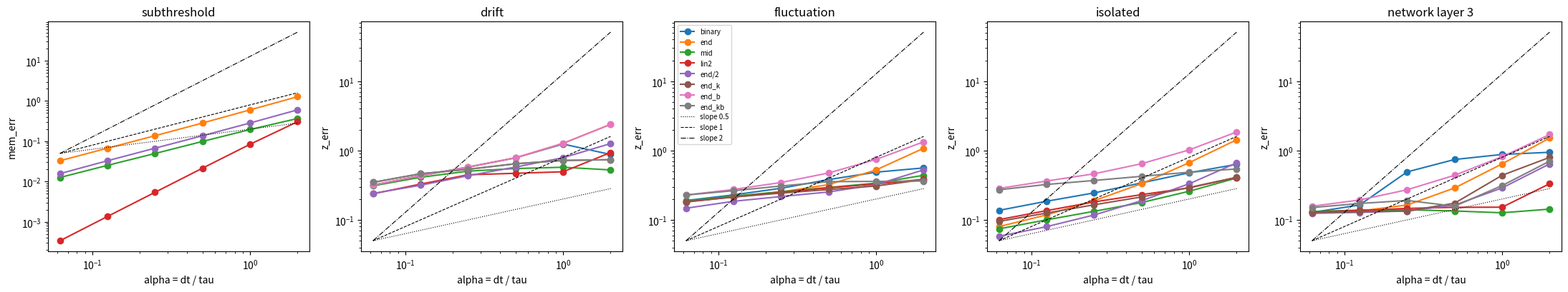
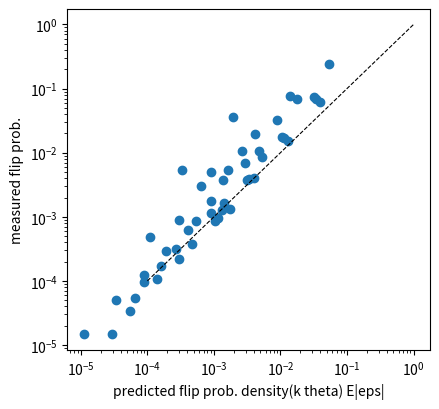
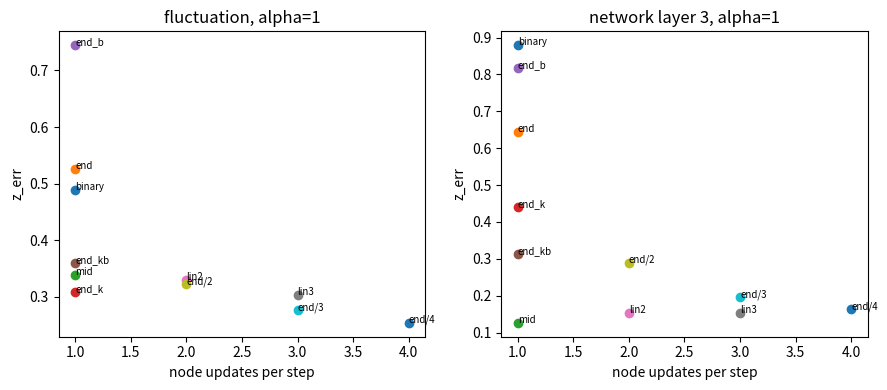

Reproduce these figures in Python, in order.
"""Phase 0: step-size error of fixed-node solvers for multi-fire LIF neurons and networks (synthetic inputs, no dataset).

Neuron (instantaneous synapses, soft reset):  u <- u e^{-dt/tau} + I,  n = floor(max(u, 0) / theta),  u <- u - n theta.
Input events sit on a fine grid (dt_f = tau / 384); simulating on that grid is exact for the given input (reference).

Coarse solvers with step h = alpha * tau (node updates per step in brackets):
    binary      all inputs of the step at its end, at most one spike per step (the usual discrete LIF)     [1]
    end         all inputs at the step end, multi-fire                                                  [1]
    mid         all inputs at the step midpoint, multi-fire                                             [1]
    end_k       end + expected delivery / reset factor kappa = (1 - e^-alpha) / alpha                   [1]
    end_b       end + Brownian-bridge hidden-crossing spike (uses the per-step jump variance)           [1]
    end_kb      end + kappa + bridge                                                                    [1]
    lin2        nodes at both step ends, linear weights (1 - xi, xi)                                    [2]
    lin3        nodes at 0, 1/2, 1, piecewise-linear weights                                            [3]
    end/2 end/3 end/4   end, multi-fire, at h/2, h/3, h/4                                               [2, 3, 4]

Experiments:
    E1  single neuron, four input regimes: subthreshold, drift-driven, fluctuation-driven, isolated strong events
    E2  threshold-margin law: count-flip probability under a membrane error vs the potential density at k * theta
    E3  node-update budget vs error (from E1 / E4)
    E4  3-layer random network 64-64-64: error vs depth, reduction-lemma self-check, branching gain

    python tools/phase0_step_size.py --out outputs/phase0
"""
import argparse
import json
import math
import os
import time

import numpy as np

TAU = 1.0
TAU2 = 1.0                      # downstream trace time constant for the "what the next layer sees" metric
THETA = 1.0
FINE = 384                      # fine steps per tau
T_TOTAL = 34                    # tau
WARM = 2.0                      # tau excluded from the metrics
ALPHAS = (0.0625, 0.125, 0.25, 0.5, 1.0, 2.0)
REC = 24                        # fine steps per reference record = the finest coarse step (alpha = 1/16)

SCHEMES = {
    "binary": dict(fracs=(1.0,), cap1=True),
    "end": dict(fracs=(1.0,)),
    "mid": dict(fracs=(0.5,)),
    "end_k": dict(fracs=(1.0,), kappa=True),
    "end_b": dict(fracs=(1.0,), bridge=True),
    "end_kb": dict(fracs=(1.0,), kappa=True, bridge=True),
    "lin2": dict(fracs=(0.0, 1.0)),
    "lin3": dict(fracs=(0.0, 0.5, 1.0)),
    "end/2": dict(fracs=(1.0,), sub=2),
    "end/3": dict(fracs=(1.0,), sub=3),
    "end/4": dict(fracs=(1.0,), sub=4),
}
UPDATES = {"binary": 1, "end": 1, "mid": 1, "end_k": 1, "end_b": 1, "end_kb": 1, "lin2": 2, "lin3": 3,
           "end/2": 2, "end/3": 3, "end/4": 4}


def node_weights(fracs, m):
    """Weights [K, m] that distribute an event at xi = (q + 1) / m over the nodes (hat functions; one node takes all)."""
    xi = (np.arange(m) + 1.0) / m
    if len(fracs) == 1:
        return np.ones((1, m))
    return np.stack([np.interp(xi, fracs, np.eye(len(fracs))[k]) for k in range(len(fracs))])


def simulate(provider, n_steps, h, fracs, weights, fire=True, cap1=False, kappa=False, bridge=False, group=1,
             seed=0, record_upre=None, shape=None):
    """Node solver for a feed-forward stack. provider(c, k) -> (I, S2, Nc) of layer 0 at node k of step c.
    weights: matrices of layers 1.. (fed by the previous layer's spikes). Records are taken every `group` steps.
    Returns dict cnt [R, L, *shape] (spikes summed over the group), mem / z [R, L, *shape] at the record times."""
    rng = np.random.RandomState(seed)
    nl = 1 + len(weights)
    sq = [w * w for w in weights]
    u = [np.zeros(shape) for _ in range(nl)]
    z = [np.zeros(shape) for _ in range(nl)]
    last_spike = [np.full(shape, -1e9) for _ in range(nl)]
    a_own = h / TAU
    k_own = (1 - math.exp(-a_own)) / a_own if kappa else 1.0
    k_out = (1 - math.exp(-h / TAU2)) / (h / TAU2) if kappa else 1.0
    n_rec = n_steps // group
    cnt = np.zeros((n_rec, nl) + shape)
    mem = np.zeros((n_rec, nl) + shape)
    zz = np.zeros((n_rec, nl) + shape)
    ups, act = [], []
    t_last = 0.0
    for c in range(n_steps):
        r = c // group
        for k, f in enumerate(fracs):
            t = (c + f) * h
            d, d2 = math.exp(-(t - t_last) / TAU), math.exp(-(t - t_last) / TAU2)
            t_last = t
            prev = None
            upre_step = []
            for l in range(nl):
                if l == 0:
                    cur, s2, nc = provider(c, k)
                else:
                    cur = (prev * k_out) @ weights[l - 1]
                    if bridge:
                        s2, nc = prev @ sq[l - 1], prev.sum(-1, keepdims=True)
                u0 = u[l]
                up = u0 * d + cur
                if fire:
                    n = np.floor(np.maximum(up, 0.0) / THETA)
                    if cap1:
                        n = np.minimum(n, 1.0)
                    if bridge:
                        var = s2 - cur * cur / np.maximum(nc, 1.0)
                        lev = (n + 1.0) * THETA
                        ok = (var > 1e-12) & (lev > u0) & (lev > up)
                        p = np.where(ok, np.exp(-2.0 * (lev - u0) * (lev - up) / np.where(ok, var, 1.0)), 0.0)
                        n = n + (rng.random_sample(shape) < p)
                    u[l] = up - n * THETA * k_own
                    last_spike[l] = np.where(n > 0, t, last_spike[l])
                else:
                    n = np.zeros(shape)
                    u[l] = up
                z[l] = z[l] * d2 + n * k_out
                cnt[r, l] += n
                prev = n
                upre_step.append(up)
            if record_upre is not None and (c + 1) % record_upre == 0 and k == len(fracs) - 1:
                ups.append(np.stack(upre_step))
                act.append(np.stack([last_spike[l] >= t - TAU for l in range(nl)]))
        if (c + 1) % group == 0:
            te = (c + 1) * h - t_last
            for l in range(nl):
                mem[r, l] = u[l] * math.exp(-te / TAU)
                zz[r, l] = z[l] * math.exp(-te / TAU2)
    out = {"cnt": cnt, "mem": mem, "z": zz}
    if record_upre is not None:
        out["upre"], out["active"] = np.stack(ups), np.stack(act)
    return out


def run_scheme(name, alpha, make_provider, n_fine, weights, shape, fire=True, seed=0):
    cfg = SCHEMES[name]
    sub = cfg.get("sub", 1)
    m = int(round(alpha * FINE)) // sub
    h = alpha * TAU / sub
    fracs = cfg["fracs"]
    provider = make_provider(m, node_weights(fracs, m))
    return simulate(provider, n_fine // m, h, fracs, weights, fire=fire, cap1=cfg.get("cap1", False),
                    kappa=cfg.get("kappa", False), bridge=cfg.get("bridge", False), group=sub, seed=seed, shape=shape)


def rms(x):
    return float(np.sqrt(np.mean(x * x)))


def compare(ref, rec, alpha):
    """Per-layer metrics of a coarse run against the reference at the coarse step ends."""
    ratio = int(round(alpha * FINE)) // REC
    n = rec["z"].shape[0]
    rcnt = ref["cnt"][:n * ratio].reshape((n, ratio) + ref["cnt"].shape[1:]).sum(1)
    rmem, rz = ref["mem"][ratio - 1::ratio][:n], ref["z"][ratio - 1::ratio][:n]
    w0 = int(math.ceil(WARM / alpha))
    win = int(round(4.0 / alpha))
    out = []
    for l in range(rec["z"].shape[1]):
        a, b = rec["cnt"][w0:, l], rcnt[w0:, l]
        nw = a.shape[0] // win
        la = a[:nw * win].reshape((nw, win) + a.shape[1:]).sum(1)
        lb = b[:nw * win].reshape((nw, win) + b.shape[1:]).sum(1)
        tot = max(float(b.sum()), 1e-12)
        out.append({
            "mem_err": rms(rec["mem"][w0:, l] - rmem[w0:, l]) / max(rms(rmem[w0:, l]), 1e-12),
            "z_err": rms(rec["z"][w0:, l] - rz[w0:, l]) / max(rms(rz[w0:, l]), 1e-12) if tot > 0 else float("nan"),
            "win_cnt_err": float(np.abs(a - b).sum()) / tot,
            "long_cnt_err": float(np.abs(la - lb).sum()) / max(float(lb.sum()), 1e-12),
            "rate_bias": float(a.sum()) / tot - 1.0,
        })
    return out


def consistency(rec_a, rec_2a, ref, alpha):
    """Same solver at alpha and 2 alpha, compared at the 2 alpha step ends (normalised by the reference trace)."""
    w0 = int(math.ceil(WARM / (2 * alpha)))
    za = rec_a["z"][1::2]
    n = min(za.shape[0], rec_2a["z"].shape[0])
    ratio = int(round(2 * alpha * FINE)) // REC
    rz = ref["z"][ratio - 1::ratio][:n]
    return [rms(za[w0:n, l] - rec_2a["z"][w0:n, l]) / max(rms(rz[w0:, l]), 1e-12) for l in range(za.shape[1])]


# ---------------------------------------------------------------- inputs

def single_inputs(regime, n, rng):
    j = T_TOTAL * FINE
    dtf = TAU / FINE

    def events(rate, draw):
        c = rng.poisson(rate * dtf, size=(j, n)).astype(np.int32)
        idx = np.repeat(np.arange(j * n), c.ravel())
        w = draw(idx.size)
        x = np.bincount(idx, w, j * n).reshape(j, n)
        x2 = np.bincount(idx, w * w, j * n).reshape(j, n)
        return x, x2, c.astype(np.float64)

    if regime == "subthreshold":
        return events(20, lambda k: rng.normal(0.05, 0.3, k)), False
    if regime == "drift":
        return events(20, lambda k: np.full(k, 0.06)), True
    if regime == "fluctuation":
        return events(40, lambda k: rng.normal(0.02, 0.3, k)), True
    if regime == "isolated":
        b = events(20, lambda k: rng.normal(0.0, 0.05, k))
        s = events(0.5, lambda k: rng.uniform(1.0, 1.8, k))
        return tuple(p + q for p, q in zip(b, s)), True
    raise ValueError(regime)


def single_provider(x, x2, c):
    def make(m, wk):
        if m == 1:
            return lambda i, k: (x[i], x2[i], c[i])
        nb = x.shape[0] // m
        xs = [np.einsum("q,bqn->bn", w, x.reshape(nb, m, -1)) for w in wk]
        x2s = np.einsum("bqn->bn", x2.reshape(nb, m, -1))
        cs = np.einsum("bqn->bn", c.reshape(nb, m, -1))
        return lambda i, k: (xs[k][i], x2s[i], cs[i])
    return make


def net_provider(cin, w1):
    w1sq = w1 * w1

    def make(m, wk):
        nb = cin.shape[0] // m
        if m == 1:
            agg, tot = [cin], cin
        else:
            flat = cin.reshape((nb, m) + cin.shape[1:])
            agg = [np.einsum("q,bq...->b...", w, flat) for w in wk]
            tot = flat.sum(1)

        def p(i, k):
            a = agg[k][i]
            return a @ w1, tot[i] @ w1sq, tot[i].sum(-1, keepdims=True)
        return p
    return make


def fine_projected_lin2(cin, w1, ws, m):
    """Independent fine-time engine for the reduction-lemma check: the lin2-projected input of every coarse step is
    injected at the fine steps of its two nodes (end node of step c, then start node of step c + 1 at the same time),
    and the network leaks on the fine grid in between."""
    nb = cin.shape[0] // m
    flat = cin.reshape((nb, m) + cin.shape[1:])
    xi = (np.arange(m) + 1.0) / m
    a_in = np.einsum("q,bq...->b...", 1 - xi, flat)
    b_in = np.einsum("q,bq...->b...", xi, flat)
    shape = cin.shape[1:2] + (w1.shape[1],)
    mats = [w1] + list(ws)
    u = [np.zeros(shape) for _ in mats]
    cnt = np.zeros((nb, len(mats)) + shape)
    beta = math.exp(-TAU / FINE / TAU)

    def inject(x, step):
        prev = x
        for l, w in enumerate(mats):
            up = u[l] + prev @ w
            n = np.floor(np.maximum(up, 0.0) / THETA)
            u[l] = up - n * THETA
            cnt[step, l] += n
            prev = n

    inject(a_in[0], 0)
    for j in range(1, cin.shape[0] + 1):
        for l in range(len(mats)):
            u[l] = u[l] * beta
        if j % m == 0:
            c = j // m - 1
            inject(b_in[c], c)
            if c + 1 < nb:
                inject(a_in[c + 1], c + 1)
    return cnt


# ---------------------------------------------------------------- E2 margin law

def flip_law(upre, active, eps_list, rng, delta=0.02):
    """Measured count-flip probability under Gaussian membrane noise vs prediction density(k theta) * E|eps|."""
    rows = []
    for group, mask in (("active", active), ("silent", ~active)):
        u = upre[mask]
        if u.size < 1000:
            continue
        kmax = int(max(1, np.ceil(u.max() / THETA))) + 1
        dens = sum(np.mean(np.abs(u - k * THETA) < delta) / (2 * delta) for k in range(1, kmax + 1))
        base = np.floor(np.maximum(u, 0) / THETA)
        for s in eps_list:
            e = rng.normal(0, s, u.size)
            flip = float(np.mean(np.floor(np.maximum(u + e, 0) / THETA) != base))
            pred = dens * s * math.sqrt(2 / math.pi)
            rows.append({"group": group, "eps_sd": s, "measured": flip, "predicted": pred, "density": dens,
                         "n": int(u.size)})
    return rows


def branching_gain(upre_post, w, rng, n_pre=16, delta=0.02):
    """Immediate count changes in a layer caused by one extra presynaptic spike (measured on recorded potentials)
    vs prediction density(k theta) * sum_j |w_ij|."""
    u = upre_post.reshape(-1, upre_post.shape[-1])
    kmax = int(max(1, np.ceil(u.max() / THETA))) + 1
    dens = sum(np.mean(np.abs(u - k * THETA) < delta) / (2 * delta) for k in range(1, kmax + 1))
    base = np.floor(np.maximum(u, 0) / THETA)
    pre = rng.choice(w.shape[0], n_pre, replace=False)
    meas = float(np.mean([np.abs(np.floor(np.maximum(u + w[i], 0) / THETA) - base).sum(1).mean() for i in pre]))
    pred = float(dens * np.abs(w[pre]).sum(1).mean())
    return {"measured": meas, "predicted": pred, "density": float(dens)}


# ---------------------------------------------------------------- main

def calibrate_net(rng, b, width, in_rate, mean_drive, sd_drive):
    """Weights giving each layer the same mean / sd drive per tau given the measured presynaptic rate."""
    def layer(rate, fan):
        mu = mean_drive / (fan * rate)
        sd = math.sqrt(max(sd_drive ** 2 / (fan * rate) - mu * mu, 1e-6))
        return rng.normal(mu, sd, (fan, width))
    w1 = layer(in_rate, width)
    ws = [layer(2.0, width), layer(2.0, width)]
    j = 8 * FINE
    cin = rng.poisson(in_rate / FINE, size=(j, b, width)).astype(np.float64)
    for _ in range(2):
        ref = simulate(lambda i, k: (cin[i] @ w1, None, None), j, TAU / FINE, (1.0,), ws, group=REC,
                       shape=(b, width))
        rates = ref["cnt"].sum((0, 2, 3)) / (8 * b * width)
        ws = [layer(max(float(rates[0]), 0.05), width), layer(max(float(rates[1]), 0.05), width)]
    return w1, ws


def main():
    ap = argparse.ArgumentParser()
    ap.add_argument("--out", default="outputs/phase0")
    ap.add_argument("--neurons", type=int, default=1000)
    ap.add_argument("--batch", type=int, default=32)
    args = ap.parse_args()
    os.makedirs(args.out, exist_ok=True)
    t0 = time.time()
    rng = np.random.RandomState(0)
    n_fine = T_TOTAL * FINE
    report = {"config": {"tau": TAU, "tau2": TAU2, "theta": THETA, "fine_per_tau": FINE, "T_tau": T_TOTAL,
                         "warmup_tau": WARM, "alphas": ALPHAS, "neurons": args.neurons, "batch": args.batch}}

    # E1 single neuron
    report["E1"], report["E2"] = {}, {}
    for regime in ("subthreshold", "drift", "fluctuation", "isolated"):
        (x, x2, c), fire = single_inputs(regime, args.neurons, rng)
        make = single_provider(x, x2, c)
        ref = simulate(make(1, node_weights((1.0,), 1)), n_fine, TAU / FINE, (1.0,), [], fire=fire, group=REC,
                       record_upre=REC, shape=(args.neurons,))
        rate = float(ref["cnt"].sum() / (args.neurons * T_TOTAL))
        res, recs = {}, {}
        for name in SCHEMES:
            if not fire and name not in ("end", "mid", "lin2", "lin3", "end/2", "end/3", "end/4"):
                continue
            res[name], recs[name] = {}, {}
            for a in ALPHAS:
                rec = run_scheme(name, a, make, n_fine, [], (args.neurons,), fire=fire, seed=1)
                res[name][a] = compare(ref, rec, a)[0]
                recs[name][a] = rec
            for a in ALPHAS[:-1]:
                res[name][a]["consistency_a_2a"] = consistency(recs[name][a], recs[name][2 * a], ref, a)[0]
        report["E1"][regime] = {"rate_per_tau": rate, "results": {k: {str(a): v for a, v in d.items()}
                                                                  for k, d in res.items()}}
        if fire:
            report["E2"][regime] = flip_law(ref["upre"][:, 0], ref["active"][:, 0], (0.01, 0.03, 0.1, 0.3), rng)
        print("E1 %-12s done: reference rate %.3f spikes/tau (%.0f s)" % (regime, rate, time.time() - t0), flush=True)
        del x, x2, c, ref, recs

    # E4 network
    b, width = args.batch, 64
    w1, ws = calibrate_net(rng, b, width, 10.0, 1.0, 1.5)
    cin = rng.poisson(10.0 / FINE, size=(n_fine, b, width)).astype(np.float64)
    make = net_provider(cin, w1)
    ref = simulate(make(1, node_weights((1.0,), 1)), n_fine, TAU / FINE, (1.0,), ws, group=REC, record_upre=REC,
                   shape=(b, width))
    rates = (ref["cnt"].sum((0, 2, 3)) / (b * width * T_TOTAL)).tolist()
    net = {"rates_per_tau": rates, "results": {}}
    recs = {}
    for name in SCHEMES:
        net["results"][name], recs[name] = {}, {}
        for a in ALPHAS:
            rec = run_scheme(name, a, make, n_fine, ws, (b, width), seed=1)
            net["results"][name][str(a)] = compare(ref, rec, a)
            recs[name][a] = {"z": rec["z"]}
            if name == "lin2" and a in (0.25, 1.0):
                recs[name][a]["cnt"] = rec["cnt"]
        for a in ALPHAS[:-1]:
            cons = consistency(recs[name][a], recs[name][2 * a], ref, a)
            for l, v in enumerate(cons):
                net["results"][name][str(a)][l]["consistency_a_2a"] = v
    lemma = {}
    for a in (0.25, 1.0):
        m = int(round(a * FINE))
        node = recs["lin2"][a]["cnt"]
        fine = fine_projected_lin2(cin, w1, ws, m)
        lemma[str(a)] = {"spike_count_mismatches": int((node != fine).sum()), "entries": int(node.size),
                         "max_abs_diff": float(np.abs(node - fine).max())}
    net["lemma_check_lin2"] = lemma
    net["E2_flip"] = [flip_law(ref["upre"][:, l], ref["active"][:, l], (0.01, 0.03, 0.1, 0.3), rng)
                      for l in range(3)]
    net["branching_gain"] = [branching_gain(ref["upre"][:, l + 1], ws[l], rng) for l in range(2)]
    report["E4"] = net
    print("E4 network done: rates %s (%.0f s)" % (" ".join("%.2f" % r for r in rates), time.time() - t0), flush=True)

    with open(os.path.join(args.out, "phase0.json"), "w", encoding="utf-8") as fh:
        json.dump(report, fh, indent=1)
    print_report(report)
    plot(report, args.out)
    print("PHASE0 FINISHED (%.0f s) -> %s" % (time.time() - t0, args.out), flush=True)


def print_report(rep):
    sp = ("binary", "end", "mid", "end_k", "end_b", "end_kb", "lin2", "lin3", "end/2", "end/3", "end/4")
    for regime, d in rep["E1"].items():
        key = "mem_err" if regime == "subthreshold" else "z_err"
        print("\nE1 %s (rate %.3f/tau): %s vs alpha" % (regime, d["rate_per_tau"], key))
        names = [s for s in sp if s in d["results"]]
        print("%-7s " % "alpha" + " ".join("%7s" % s for s in names))
        for a in ALPHAS:
            print("%-7g " % a + " ".join("%7.4f" % d["results"][s][str(a)][key] for s in names))
        if regime != "subthreshold":
            print("  rate bias:")
            for a in ALPHAS:
                print("%-7g " % a + " ".join("%+7.3f" % d["results"][s][str(a)]["rate_bias"] for s in names))
            print("  long-window (4 tau) count error:")
            for a in ALPHAS:
                print("%-7g " % a + " ".join("%7.3f" % d["results"][s][str(a)]["long_cnt_err"] for s in names))
    print("\nE2 flip law (single neuron): measured vs predicted density(k theta) * E|eps|")
    for regime, rows in rep["E2"].items():
        for r in rows:
            print("  %-11s %-6s eps_sd %.2f: measured %.4f predicted %.4f (density %.3f)" % (
                regime, r["group"], r["eps_sd"], r["measured"], r["predicted"], r["density"]))
    net = rep["E4"]
    print("\nE4 network rates per layer: %s" % " ".join("%.3f" % r for r in net["rates_per_tau"]))
    for l in range(3):
        print("E4 layer %d z_err vs alpha" % (l + 1))
        print("%-7s " % "alpha" + " ".join("%7s" % s for s in sp))
        for a in ALPHAS:
            print("%-7g " % a + " ".join("%7.4f" % net["results"][s][str(a)][l]["z_err"] for s in sp))
    print("E4 rate bias layer 3:")
    for a in ALPHAS:
        print("%-7g " % a + " ".join("%+7.3f" % net["results"][s][str(a)][2]["rate_bias"] for s in sp))
    print("E4 consistency (same solver at alpha vs 2 alpha), layer 3:")
    for a in ALPHAS[:-1]:
        print("%-7g " % a + " ".join("%7.4f" % net["results"][s][str(a)][2]["consistency_a_2a"] for s in sp))
    print("E4 reduction-lemma check (lin2 node solver vs independent fine engine on the projected input): %s" %
          json.dumps(net["lemma_check_lin2"]))
    for l, g in enumerate(net["branching_gain"]):
        print("E4 branching gain into layer %d: measured %.3f predicted %.3f" % (l + 2, g["measured"], g["predicted"]))
    for l, rows in enumerate(net["E2_flip"]):
        for r in rows:
            print("E4 flip layer %d %-6s eps_sd %.2f: measured %.4f predicted %.4f" % (
                l + 1, r["group"], r["eps_sd"], r["measured"], r["predicted"]))
    print("\nE3 budget at alpha = 1 (updates per step: z_err fluctuation | z_err network layer 3)")
    for s in sorted(sp, key=lambda k: UPDATES[k]):
        print("  %-7s %d : %.4f | %.4f" % (s, UPDATES[s], rep["E1"]["fluctuation"]["results"][s]["1.0"]["z_err"],
                                           net["results"][s]["1.0"][2]["z_err"]))


def plot(rep, out):
    try:
        import matplotlib
        matplotlib.use("Agg")
        import matplotlib.pyplot as plt
    except ImportError:
        return
    show = ("binary", "end", "mid", "lin2", "end/2", "end_k", "end_b", "end_kb")
    color = {s: "C%d" % i for i, s in enumerate(show)}
    fig, axes = plt.subplots(1, 5, figsize=(22, 4.2))
    panels = [(r, rep["E1"][r]["results"], "mem_err" if r == "subthreshold" else "z_err", None)
              for r in ("subthreshold", "drift", "fluctuation", "isolated")]
    panels.append(("network layer 3", rep["E4"]["results"], "z_err", 2))
    a = np.array(ALPHAS)
    for ax, (title, res, key, layer) in zip(axes, panels):
        for s in show:
            if s not in res:
                continue
            v = [res[s][str(x)][layer][key] if layer is not None else res[s][str(x)][key] for x in ALPHAS]
            ax.loglog(a, v, marker="o", color=color[s], label=s)
        for p, ls in ((0.5, ":"), (1, "--"), (2, "-.")):
            ax.loglog(a, 0.05 * (a / a[0]) ** p, "k" + ls, lw=0.8, label="slope %g" % p)
        ax.set_title(title)
        ax.set_xlabel("alpha = dt / tau")
        ax.set_ylabel(key)
    axes[2].legend(fontsize=7)
    fig.tight_layout()
    fig.savefig(os.path.join(out, "fig1_error_vs_alpha.png"), dpi=120)
    fig, ax = plt.subplots(figsize=(4.5, 4.2))
    pts = [r for rows in rep["E2"].values() for r in rows] + [r for rows in rep["E4"]["E2_flip"] for r in rows]
    ax.loglog([r["predicted"] for r in pts], [r["measured"] for r in pts], "o")
    lim = [1e-4, 1]
    ax.loglog(lim, lim, "k--", lw=0.8)
    ax.set_xlabel("predicted flip prob. density(k theta) E|eps|")
    ax.set_ylabel("measured flip prob.")
    fig.tight_layout()
    fig.savefig(os.path.join(out, "fig2_flip_law.png"), dpi=120)
    fig, axes = plt.subplots(1, 2, figsize=(9, 4))
    for ax, (title, getter) in zip(axes, (
            ("fluctuation, alpha=1", lambda s: rep["E1"]["fluctuation"]["results"][s]["1.0"]["z_err"]),
            ("network layer 3, alpha=1", lambda s: rep["E4"]["results"][s]["1.0"][2]["z_err"]))):
        for s in SCHEMES:
            ax.plot(UPDATES[s], getter(s), "o")
            ax.annotate(s, (UPDATES[s], getter(s)), fontsize=7)
        ax.set_xlabel("node updates per step")
        ax.set_ylabel("z_err")
        ax.set_title(title)
    fig.tight_layout()
    fig.savefig(os.path.join(out, "fig3_budget.png"), dpi=120)


if __name__ == "__main__":
    main()
